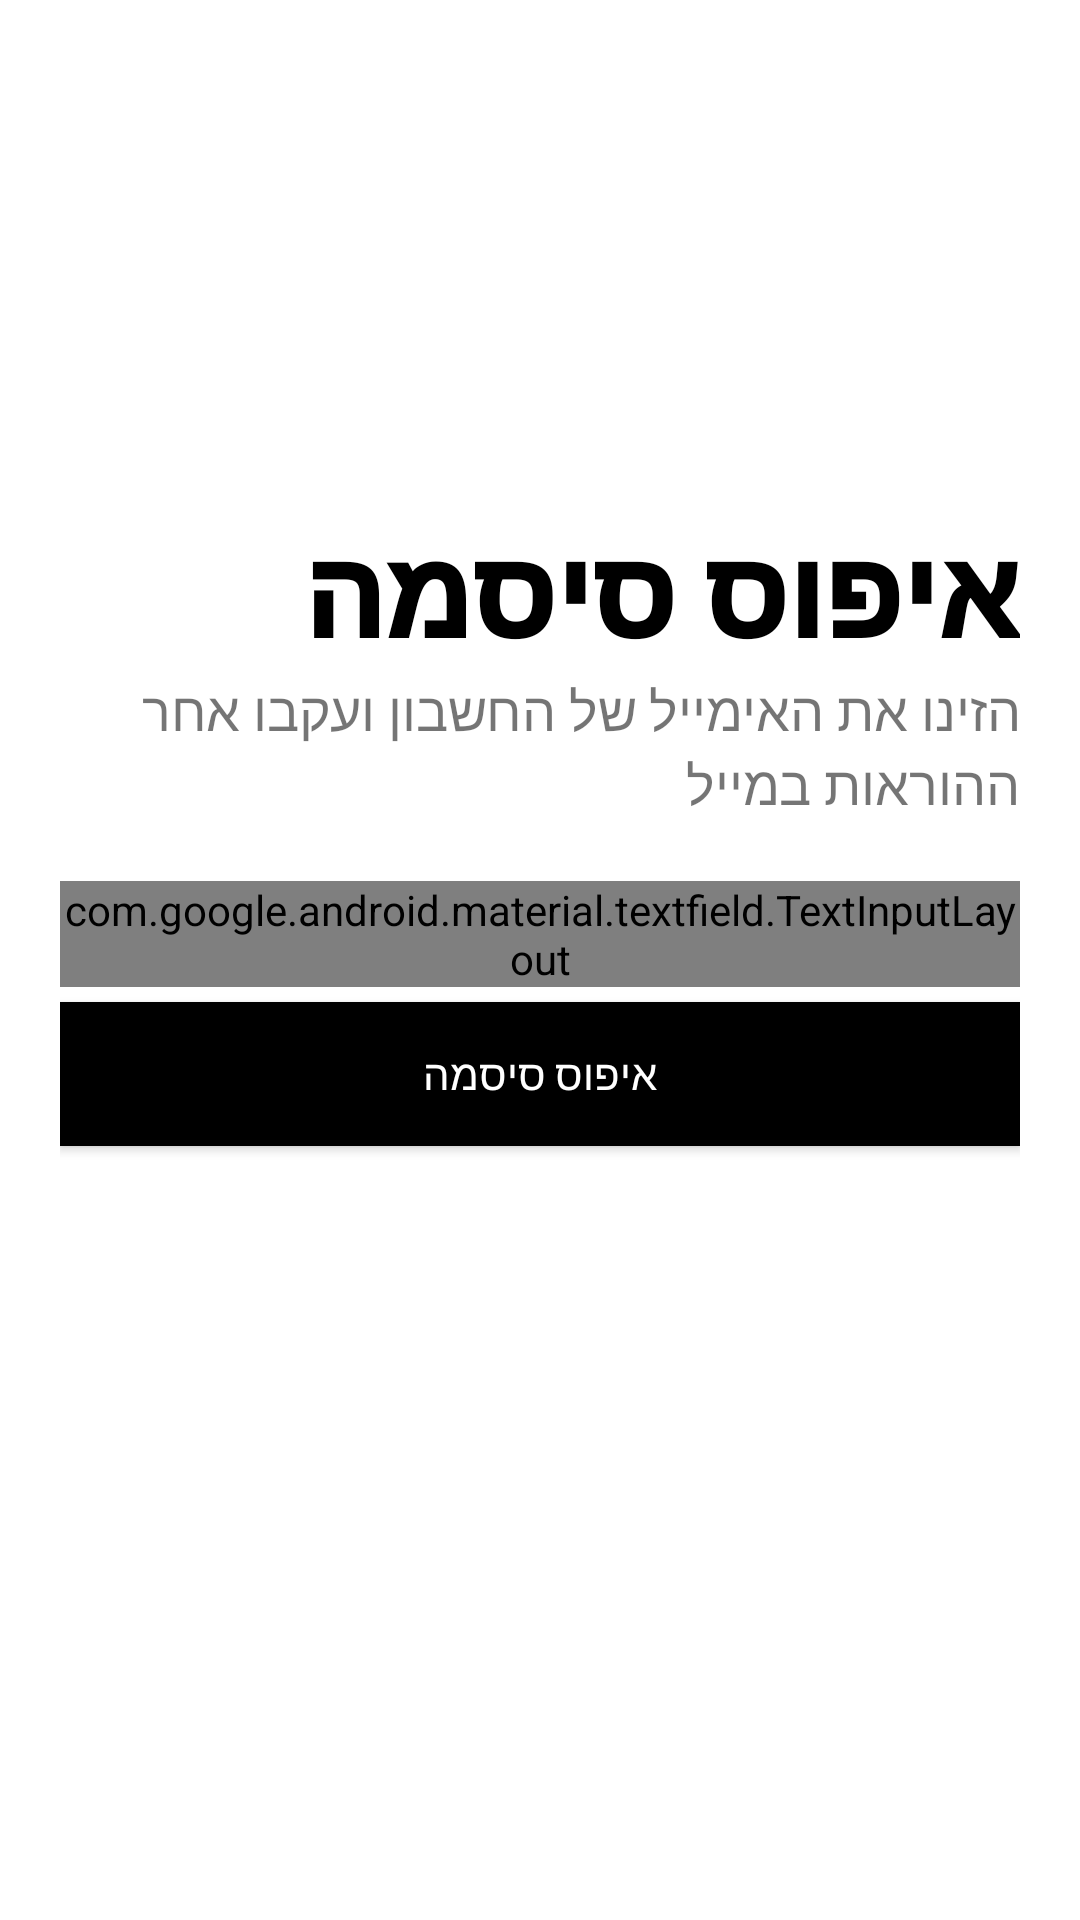

Produce the Android XML layout that renders to this screen, including the resource entries it uses.
<!-- AndroidManifest.xml: application theme Theme.AppCompat.DayNight.NoActionBar -->
<!-- res/layout/activity_password_recovery.xml -->
<?xml version="1.0" encoding="utf-8"?>
<LinearLayout xmlns:android="http://schemas.android.com/apk/res/android"
    xmlns:app="http://schemas.android.com/apk/res-auto"
    xmlns:tools="http://schemas.android.com/tools"
    android:layout_width="match_parent"
    android:layout_height="match_parent"
    android:background="@color/white"
    android:orientation="vertical"
    android:padding="20dp"
    tools:context="com.ruppin.allergentrackerbeta.Login">

    <ImageView
        android:id="@+id/reset_image_login"
        android:layout_width="150dp"
        android:layout_height="150dp"
        android:contentDescription="@string/login_user_logo"
        android:src="@drawable/changepassword"
        android:layout_gravity="center"/>

    <TextView
        android:id="@+id/reset_name_login"
        android:layout_width="wrap_content"
        android:layout_height="wrap_content"
        android:layout_gravity="end"
        android:fontFamily="sans-serif-black"
        android:text="@string/reset_main_text"
        android:textColor="@color/black"
        android:textSize="40dp" />

    <TextView
        android:id="@+id/slogan_name_reset"
        android:layout_width="wrap_content"
        android:layout_height="wrap_content"
        android:layout_gravity="end"
        android:text="@string/reset_explanation"
        android:textSize="18dp" />

    <LinearLayout
        android:layout_width="match_parent"
        android:layout_height="wrap_content"
        android:layout_marginTop="20dp"
        android:layout_marginBottom="20dp"
        android:orientation="vertical">

        <com.google.android.material.textfield.TextInputLayout
            android:id="@+id/emailReset"
            style="@style/Widget.MaterialComponents.TextInputLayout.OutlinedBox"
            android:layout_width="match_parent"
            android:layout_height="wrap_content"
            android:hint="@string/emailH">

            <com.google.android.material.textfield.TextInputEditText
                android:id="@+id/reset_email"
                android:layout_width="match_parent"
                android:layout_height="wrap_content"
                tools:ignore="SpeakableTextPresentCheck,TouchTargetSizeCheck,TextContrastCheck" />


        </com.google.android.material.textfield.TextInputLayout>

        <Button
            android:id="@+id/sendButton"
            android:layout_width="match_parent"
            android:layout_height="wrap_content"
            android:layout_marginTop="5dp"
            android:layout_marginBottom="5dp"
            android:background="@color/black"
            android:text="@string/reset_main_text"
            android:textColor="@color/white"
            tools:ignore="DuplicateSpeakableTextCheck" />

    </LinearLayout>

</LinearLayout>
<!-- resources referenced by this layout -->
<resources>
  <color name="black">#FF000000</color>
  <color name="white">#FFFFFFFF</color>
  <string name="emailH">אימייל</string>
  <string name="login_user_logo">user logo</string>
  <string name="reset_explanation">הזינו את האימייל של החשבון ועקבו אחר ההוראות במייל</string>
  <string name="reset_main_text">איפוס סיסמה</string>
</resources>
